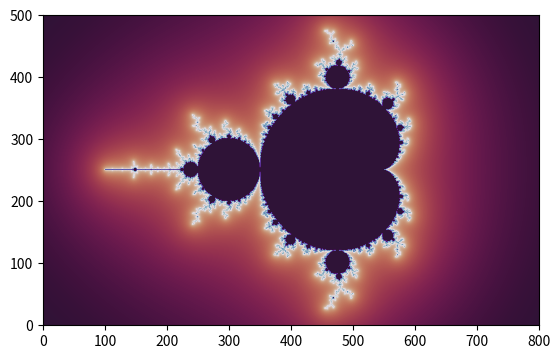

This chart was generated by the following Python code:
import numpy as np
import matplotlib.pyplot as plt

d, h = 800, 500  # pixel density (= image width) and image height
n, r = 200, 500  # number of iterations and escape radius (r > 2)

x = np.linspace(0, 2, num=d+1)
y = np.linspace(0, 2 * h / d, num=h+1)

A, B = np.meshgrid(x - 1, y - h / d)
C = 2.0 * (A + B * 1j) - 0.5

Z, dZ = np.zeros_like(C), np.zeros_like(C)
D, S, T = np.zeros(C.shape), np.zeros(C.shape), np.zeros(C.shape)

for k in range(n):
    M = abs(Z) < r
    S[M], T[M] = S[M] + np.exp(- abs(Z[M])), T[M] + 1
    Z[M], dZ[M] = Z[M] ** 2 + C[M], 2 * Z[M] * dZ[M] + 1

plt.imshow(S ** 0.1, cmap=plt.cm.twilight_shifted, origin="lower")
plt.savefig("Mandelbrot_set_1.png", dpi=200)

N = abs(Z) >= r  # normalized iteration count
T[N] = T[N] - np.log2(np.log(np.abs(Z[N])) / np.log(r))

plt.imshow(T ** 0.1, cmap=plt.cm.twilight_shifted, origin="lower")
plt.savefig("Mandelbrot_set_2.png", dpi=200)

N = abs(Z) > 2  # exterior distance estimation
D[N] = np.log(abs(Z[N])) * abs(Z[N]) / abs(dZ[N])

plt.imshow(D ** 0.1, cmap=plt.cm.twilight_shifted, origin="lower")
plt.savefig("Mandelbrot_set_3.png", dpi=200)
